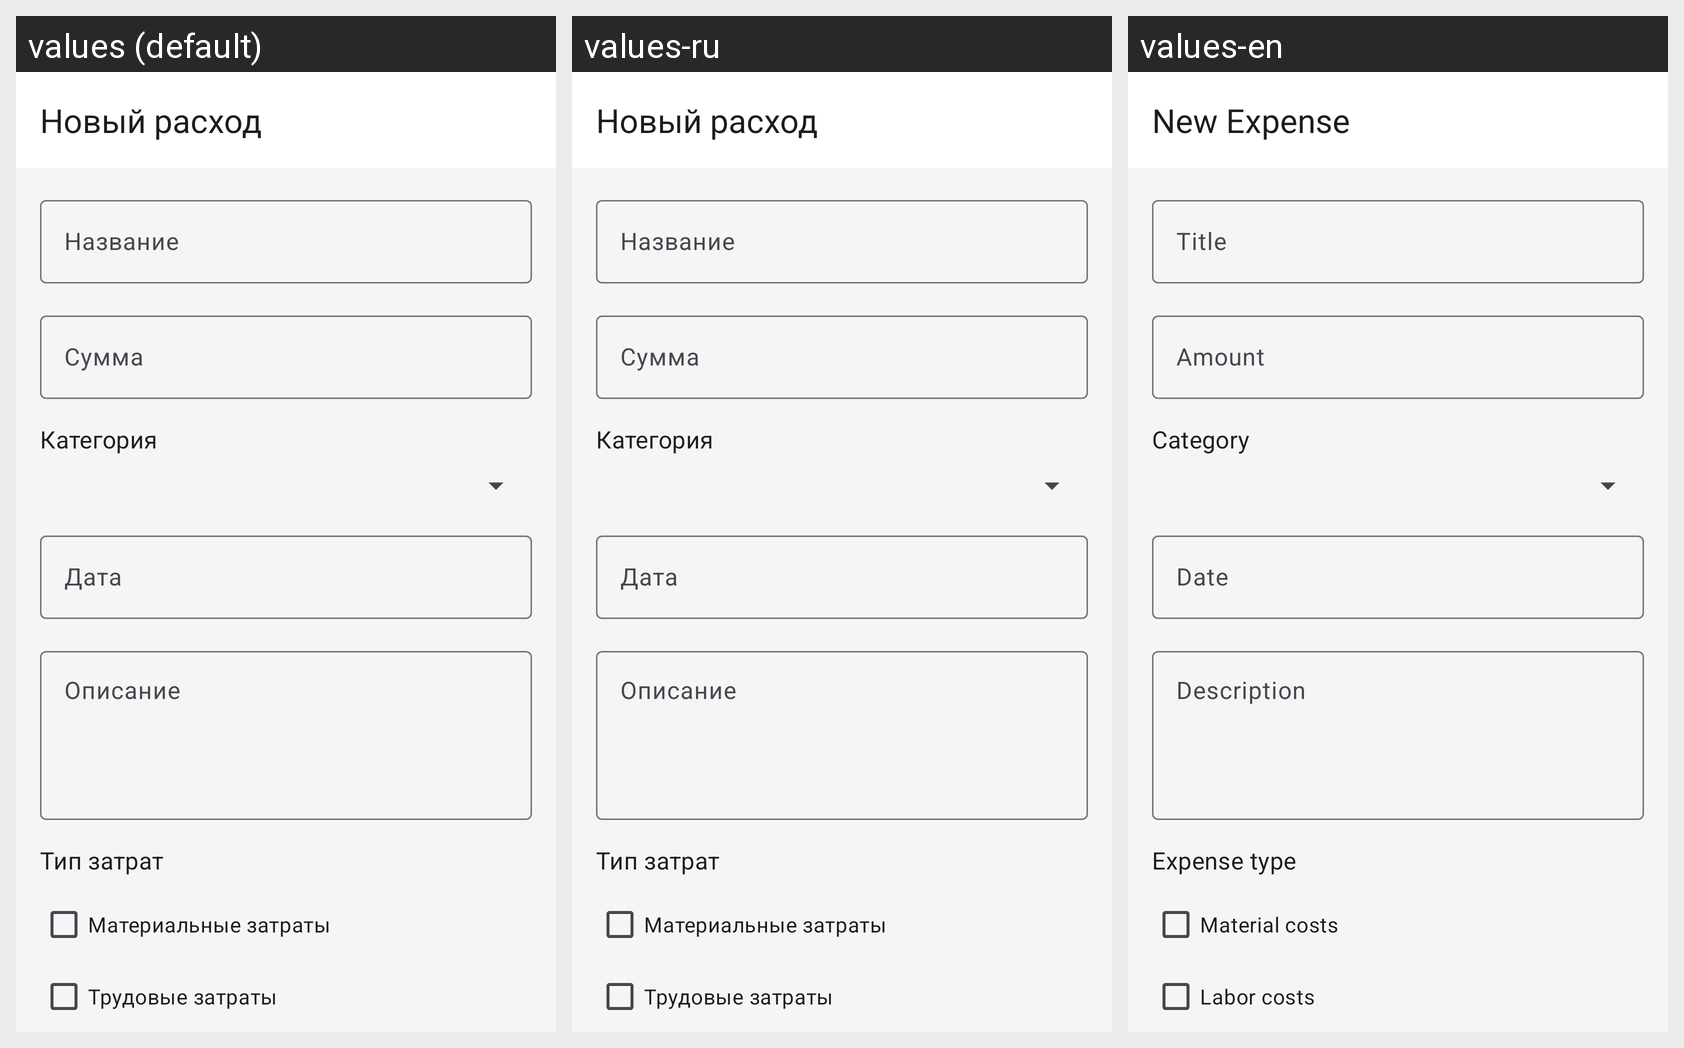

Here is an Android app screen in its default locale and in the app's own translations. Write out the translated-string differences for the strings that appear on this screen.
Android screen res/layout/activity_expense_detail.xml rendered under 3 locales, left to right: values (default), values-ru, values-en. Device: Nexus 5 (rendered at 1080×1920; each locale shown at half size, 540×960, under a caption strip naming it); theme Theme.Diplom.
Strings drawn on this screen, with the default value and each locale's value (text and hints the layout hard-codes appear in the picture but are not listed):

new_expense
  values: Новый расход
  values-ru: Новый расход
  values-en: New Expense

expense_title
  values: Название
  values-ru: Название
  values-en: Title

expense_amount
  values: Сумма
  values-ru: Сумма
  values-en: Amount

expense_category
  values: Категория
  values-ru: Категория
  values-en: Category

expense_date
  values: Дата
  values-ru: Дата
  values-en: Date

expense_description
  values: Описание
  values-ru: Описание
  values-en: Description

expense_type
  values: Тип затрат
  values-ru: Тип затрат
  values-en: Expense type

is_material_cost
  values: Материальные затраты
  values-ru: Материальные затраты
  values-en: Material costs

is_labor_cost
  values: Трудовые затраты
  values-ru: Трудовые затраты
  values-en: Labor costs

is_capital_cost
  values: Фондоемкие затраты
  values-ru: Фондоемкие затраты
  values-en: Capital-intensive costs

is_energy_cost
  values: Энергоемкие затраты
  values-ru: Энергоемкие затраты
  values-en: Energy-intensive costs

save
  values: Сохранить
  values-ru: Сохранить
  values-en: Save
